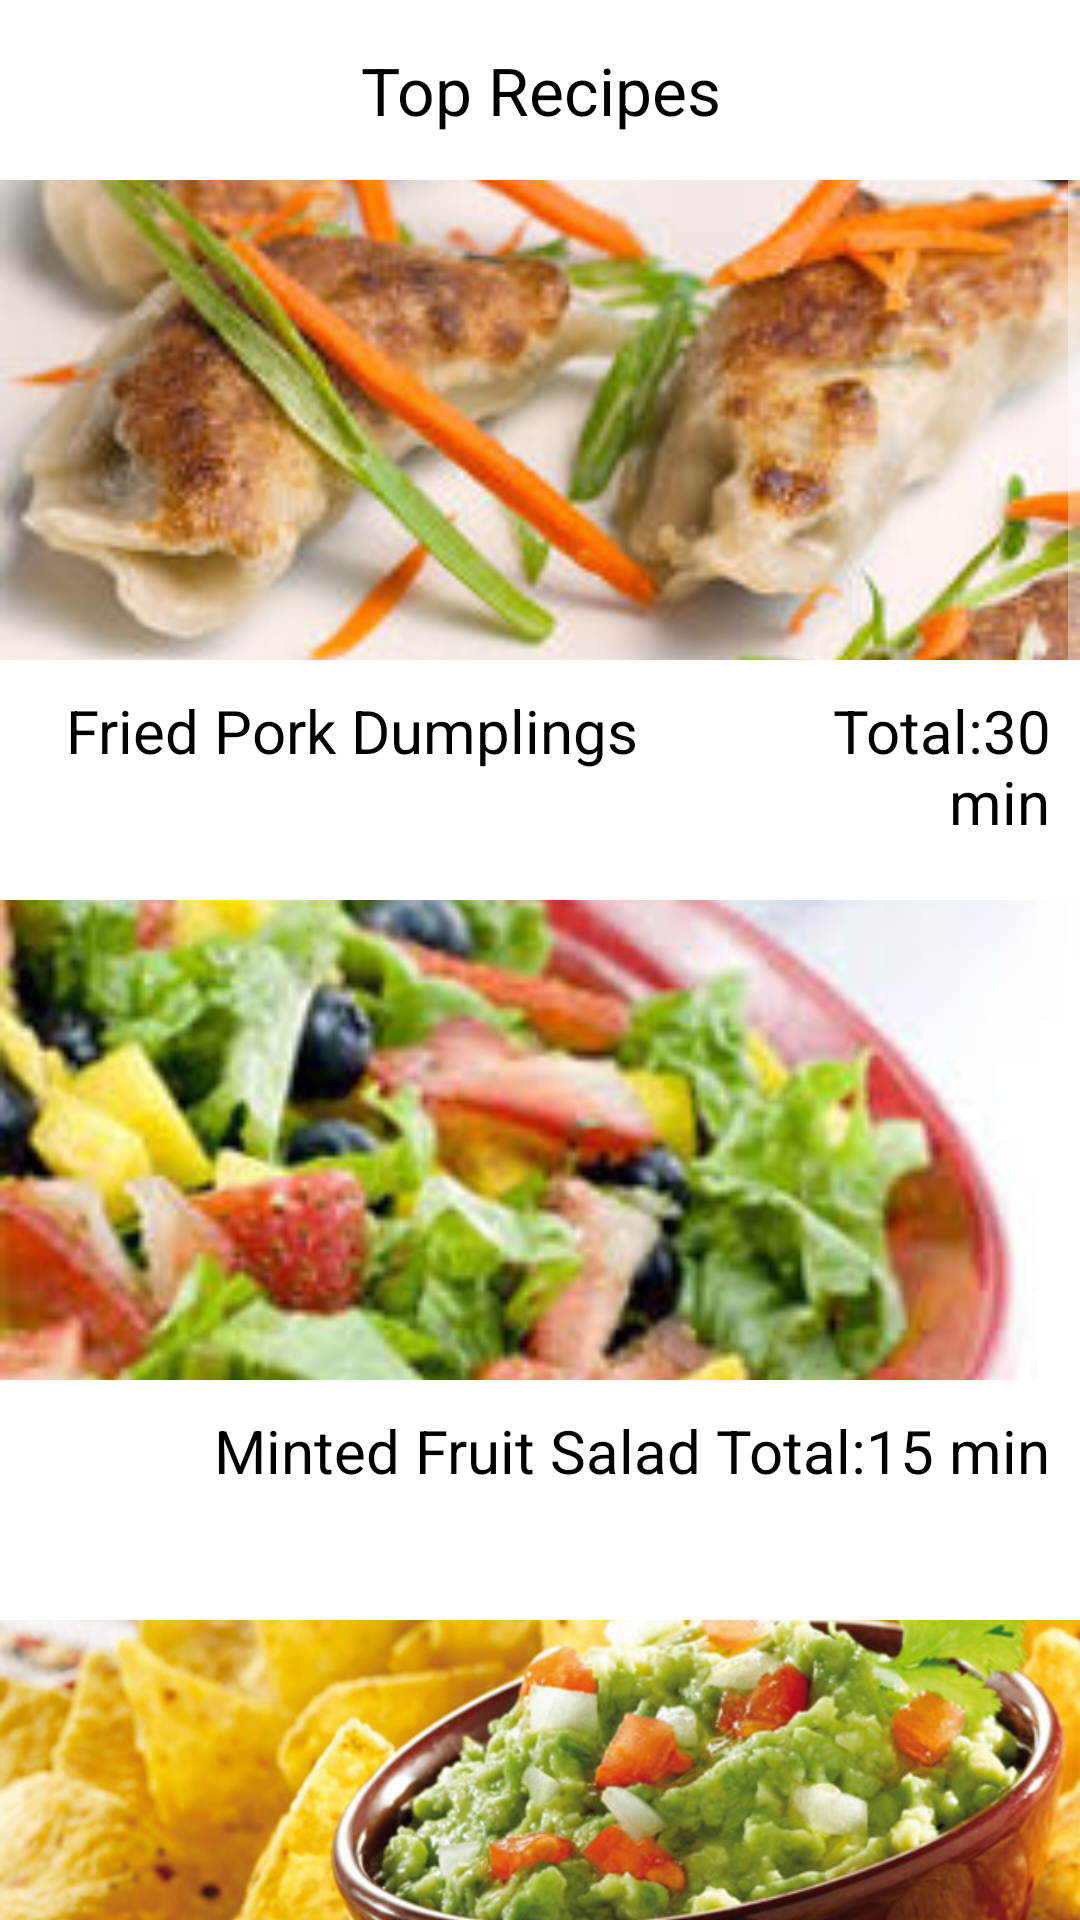

The Android layout XML behind this screen, and the referenced resources:
<!-- AndroidManifest.xml: application theme Theme.AppCompat.NoActionBar -->
<!-- res/layout/activity_button_a.xml -->
<?xml version="1.0" encoding="utf-8"?>
<LinearLayout xmlns:android="http://schemas.android.com/apk/res/android"
    xmlns:app="http://schemas.android.com/apk/res-auto"
    xmlns:tools="http://schemas.android.com/tools"
    android:layout_width="match_parent"
    android:layout_height="match_parent"
    android:orientation="vertical"
    android:scrollbars="vertical"
    tools:context="com.example.xu.chenfinalproject.AppertzerActivity">




    <ScrollView
        android:layout_width="match_parent"
        android:layout_height="match_parent">



        <LinearLayout
            android:layout_width="match_parent"
            android:layout_height="match_parent"
            android:orientation="vertical">

            <TextView
                android:layout_width="match_parent"
                android:layout_height="60dp"
                android:text="Top Recipes"
                android:gravity="center"
                android:background="@android:color/white"
                android:textColor="@android:color/black"
                android:textSize="22dp"
                />

            <ImageView
                android:id="@+id/ButtonAActivity_imageview1"
                android:layout_width="match_parent"
                android:layout_height="160dp"
                android:src="@mipmap/dumpling"
                android:scaleType="centerCrop"
                />
            <TextView
                android:id="@+id/ButtonAActivity_textview1"
                android:layout_width="match_parent"
                android:layout_height="80dp"
                android:text="Fried Pork Dumplings
            Total:30 min"
                android:gravity="right"
                android:padding="10dp"
                android:textSize="20dp"
                android:background="@android:color/background_light"
                android:textColor="@android:color/black"
                />

            <ImageView
                android:id="@+id/ButtonAActivity_imageview2"
                android:layout_width="match_parent"
                android:layout_height="160dp"
                android:scaleType="centerCrop"
                android:src="@mipmap/salad1"
                />
            <TextView
                android:id="@+id/ButtonAActivity_textview2"
                android:layout_width="match_parent"
                android:layout_height="80dp"
                android:gravity="right"
                android:text="Minted Fruit Salad
Total:15 min"
                android:textSize="20dp"
                android:padding="10dp"
                android:background="@android:color/background_light"
                android:textColor="@android:color/black"/>

            <ImageView
                android:id="@+id/ButtonAActivity_imageview3"
                android:layout_width="match_parent"
                android:layout_height="160dp"
                android:scaleType="centerCrop"
                android:src="@mipmap/taco1"
                />
            <TextView
                android:id="@+id/ButtonAActivity_textview3"
                android:layout_width="match_parent"
                android:layout_height="80dp"
                android:text="Queso Fundido con Chorizo
Total:20 min"
                android:textSize="20dp"
                android:padding="10dp"
                android:gravity="right"
                android:background="@android:color/background_light"
                android:textColor="@android:color/black"/>
            <TextView
                android:layout_width="match_parent"
                android:layout_height="60dp"
                android:background="@android:color/white"
                android:text="more...."
                android:textColor="@android:color/black"/>
            <TextView
                android:layout_width="match_parent"
                android:layout_height="60dp"
                android:background="@android:color/white"
                android:text="more...."
                android:textColor="@android:color/black"/>
            <TextView
                android:layout_width="match_parent"
                android:layout_height="60dp"
                android:background="@android:color/white"
                android:text="more...."
                android:textColor="@android:color/black"/>




        </LinearLayout>

    </ScrollView>

</LinearLayout>
<!-- resources referenced by this layout -->
<resources>
  <!-- mipmap dumpling: jpg bitmap (mipmap-xhdpi, 21013 bytes) -->
  <!-- mipmap salad1: jpg bitmap (mipmap-xhdpi, 12609 bytes) -->
  <!-- mipmap taco1: jpg bitmap (mipmap-xhdpi, 80314 bytes) -->
</resources>
